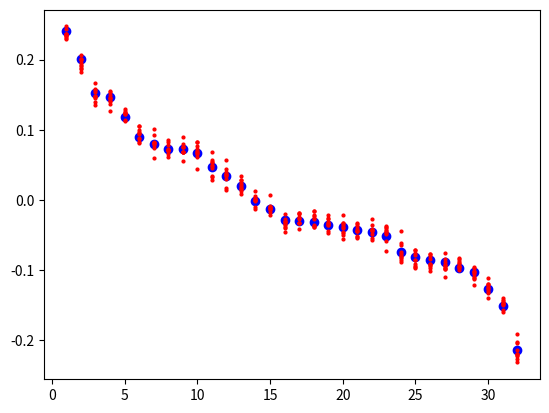

Write the Python code that produced this figure.
#!/usr/bin/env python3

import numpy
import scipy.stats
import matplotlib.pyplot

ntaxa = 32
nsamp = 10000

rng = numpy.random.default_rng()

abundance_means = rng.lognormal(10, .1, ntaxa)
abundance_stdvs = abundance_means / 100

rawdata = rng.normal(abundance_means, abundance_stdvs, (nsamp,ntaxa))

col_means = numpy.mean(rawdata, axis=0, keepdims=True)
sort_idxs = numpy.argsort(col_means.min(axis=0))[::-1]

sort_data = rawdata[:,sort_idxs]
geo_means = scipy.stats.gmean(sort_data, axis=1)
norm_data = numpy.log(numpy.divide(sort_data, geo_means[:,numpy.newaxis]))

sorted_col_means = numpy.sort(col_means[-1])[::-1]
geo_col_means    = scipy.stats.gmean(sorted_col_means)
norm_col_means   = numpy.log(numpy.divide(sorted_col_means, geo_col_means))

x = numpy.linspace(1,ntaxa,num=ntaxa)
matplotlib.pyplot.plot(x, norm_col_means, 'bo')
for i in range(10):
  matplotlib.pyplot.plot(x, norm_data[i,:], 'ro', markersize=2)
matplotlib.pyplot.show()

numpy.savetxt('data.csv', norm_data, fmt='%.4f', delimiter=',')
